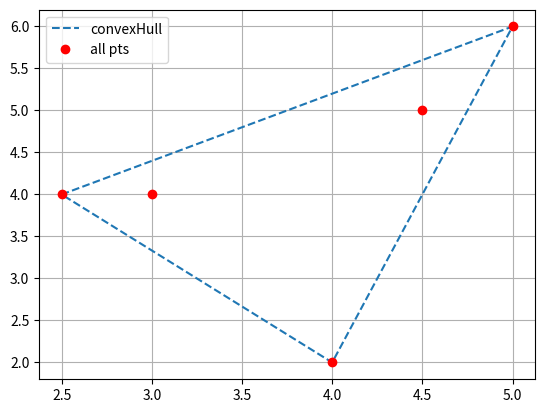

Generate this figure with matplotlib:
'''
Implementation of the pseudocode from [Page Number 3::Chapter 1::Section 1.1]
of "Computational Geometry" book by Mark de Berg, Otfried Cheong, Marc van Kreveld,
Mark Overmars
[redacted]
'''
class Point:
    def __init__(cls, x, y):
        cls.x = x
        cls.y = y
    
    def __str__(cls):
        return "(" +  str(cls.x) +", " + str(cls.y) + ")"

class Line:
    def __init__(cls, p1, p2):
        cls.p1 = p1
        cls.p2 = p2

    def __radd__(self, other):
            return other + (self.p1 , self.p2)

    @staticmethod
    def cross_product(a, b):
        p = a.p1
        p1 = a.p2
        p2 = b.p2
        return  (p.y - p2.y) * (p.x - p1.x) - (p.y - p1.y) * (p.x - p2.x)   

    def contain(cls, p):
        return cls.p1 == p or cls.p1 == p

    def __str__(cls):
        return str(cls.p1) + "->" + str(cls.p2)

def possible_lines(P):
    return [Line(p,q) for q in P for p in P if p != q]
    
def slow_convex_hull(P):
    E = list()

    for line in possible_lines(P):
        valid = True
        for p in P:
            if not line.contain(p):
                tmp_line = Line(line.p1, p)
                if Line.cross_product(line, tmp_line) > 0:
                    valid = False
        if valid:
            E.append(line)

    return E

def construct_convex_hull(E):
    output = []
    for line in E:
        for line2 in E :
            if line != line2 and line.p2 == line2.p1:
                output.append(line)
                E.remove(line)
    return output + E

'''
Test
'''
import matplotlib.pyplot as plt
import numpy as np

pts = [Point(3,4), Point(5,6), Point(2.5, 4), Point(4,2), Point(4.5, 5)]

E = slow_convex_hull(pts)
L_EDGS = construct_convex_hull(E)
L_PTS = list(sum(L_EDGS, ()))

x_ch = [p.x for p in L_PTS]
y_ch = [p.y for p in L_PTS]

x= [p.x for p in pts]
y = [p.y for p in pts]

plt.plot(x_ch, y_ch, "--", label="convexHull")
plt.plot(x,y, "ro", label="all pts")
plt.grid()
plt.legend()
plt.show()